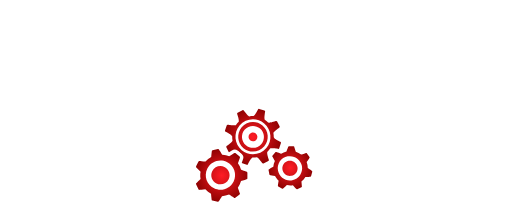
t = 0.00 s
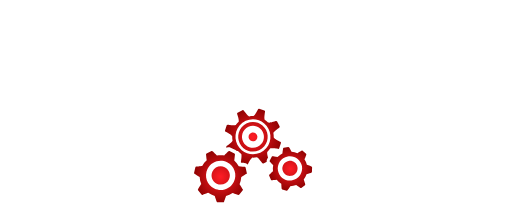
t = 0.25 s
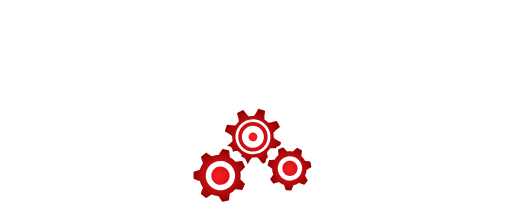
t = 0.50 s
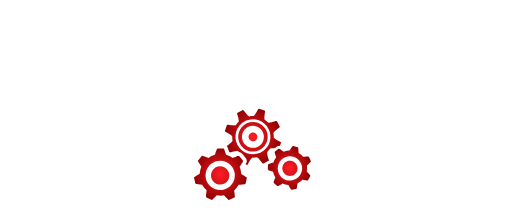
t = 0.75 s

The animated SVG that drew these frames (rendered in a browser with its animation timeline set to each time). Animation: 6 SMIL elements (animateTransform=6); one cycle of 1.00 s, repeats indefinitely.

<?xml version="1.0" encoding="utf-8"?>
<!-- Generator: Adobe Illustrator 19.0.0, SVG Export Plug-In . SVG Version: 6.00 Build 0)  -->
<svg version="1.1" id="Top" xmlns="http://www.w3.org/2000/svg" xmlns:xlink="http://www.w3.org/1999/xlink" x="0px" y="0px"
	 viewBox="0 0 2105 874" style="enable-background:new 0 0 2105 874;" xml:space="preserve">
<style type="text/css">
	.st0{fill:#FFFFFF;}
	.st1{fill:url(#SVGID_1_);}
	.st2{fill:url(#SVGID_2_);}
	.st3{fill:url(#SVGID_3_);}
</style>

<path id="Top_Part" class="st0" d="M682,448h-0.6l0.6-0.6V448z M580,740.4v14.8c2.2,0.5,3.9,2.4,3.9,4.8c0,2.7-2.2,4.9-4.9,4.9
	s-4.9-2.2-4.9-4.9c0-2.4,1.7-4.3,3.9-4.8v-15.6l8-7.7v-28.3l3.4-3.5c-1.2-1.9-1-4.5,0.6-6.1c1.9-1.9,5-1.9,6.9,0
	c1.9,1.9,1.9,5,0,6.9c-1.7,1.7-4.2,1.9-6.1,0.6l-2.9,2.9v28.4L580,740.4z M718.8,591.1L706.4,579h-25.3l-2.2-2.2v51.1l-51-51.5
	v-24.2c-2.4-0.5-4.3-2.6-4.3-5.2c0-2.9,2.4-5.3,5.3-5.3s5.3,2.4,5.3,5.3c0,2.6-1.8,4.7-4.3,5.2v23.4l47,47.5v-48.2L633.7,532h-13.9
	L601,548.9v19.2l73.8,73.8h31.3l10.4-10.6c-2.9-4-2.6-9.7,1-13.4c4-4.1,10.6-4.1,14.7-0.1c4.1,4,4.1,10.6,0.1,14.7
	c-3.5,3.5-8.8,4-12.9,1.5L707.8,646h-34.7L597,569.8v-22.7l21.2-19.2h17.1l41.7,41.2V561h38.8c0.5-2.4,2.6-4.3,5.2-4.3
	c2.9,0,5.3,2.4,5.3,5.3s-2.4,5.3-5.3,5.3c-2.6,0-4.7-1.8-5.2-4.3H679v8.2l3.8,3.8h25.2l13.4,13.2c4-2.9,9.7-2.5,13.3,1.1
	c4.1,4,4.1,10.6,0.1,14.7c-4,4.1-10.6,4.1-14.7,0.1C716.7,600.5,716.2,595.1,718.8,591.1z M568,706.2l18.3-18.3l-53-53l-5,4.8
	l31.6,31.9v73.2l-14,13.5v7.1c4.4,0.9,7.8,4.9,7.8,9.6c0,5.4-4.4,9.8-9.8,9.8s-9.8-4.4-9.8-9.8c0-4.7,3.3-8.6,7.8-9.6v-8.8l14-13.5
	v-69.9l-33.3-33.6l10.7-10.4l58.6,58.6l-20,20v57.6c4.4,0.9,7.8,4.9,7.8,9.6c0,5.4-4.4,9.8-9.8,9.8s-9.8-4.4-9.8-9.8
	c0-4.7,3.3-8.6,7.8-9.6V706.2z M804,592.9l-9.9,10.1c2.5,6.2,1.3,13.5-3.7,18.6c-6.7,6.9-17.7,7-24.6,0.3c-6.9-6.7-7-17.7-0.3-24.6
	c5-5.1,12.3-6.5,18.5-4.1l7.9-8.1v-11.5L760.1,542h-18.2c-2.7,6.1-8.8,10.4-15.9,10.4c-9.6,0-17.4-7.8-17.4-17.4s7.8-17.4,17.4-17.4
	c7.1,0,13.2,4.3,15.9,10.4H763c1.8,0,3.6,0.7,4.9,2l36,35.8c1.3,1.3,2.1,3.1,2.1,5V588C806,589.8,805.3,591.6,804,592.9z M488.4,641
	l9.9-9.9l44.7,45.1v14.7c6.4,2.6,10.9,8.8,10.9,16.1c0,9.6-7.8,17.4-17.4,17.4s-17.4-7.8-17.4-17.4c0-6.9,4-12.8,9.9-15.6V682
	L488.4,641z M532.4,597l9.9-9.9l35.9,35.9h44.3l32.7,33h25.6h2.3h12.4c1.8-4.6,6.3-7.9,11.6-7.9c6.9,0,12.4,5.6,12.4,12.4
	s-5.6,12.4-12.4,12.4c-4.9,0-9.1-2.8-11.1-6.9h-11.1l-23.8,24h-61.5l-66.8-66.9c-4.4,1.5-9.4,0.6-12.9-2.9c-2-2-3.2-4.5-3.5-7.1
	l13.9-13.9c2.6,0.3,5.1,1.5,7.1,3.5c3.7,3.7,4.6,9.1,2.6,13.6l63.7,63.8h53.2l13.9-14h-19.9l-32.7-33h-44.2l-36-36H532.4z
	 M709.8,419.6l2.8-2.8l10.4,10.4V452h-27v15.1l9.1,8.9H767c1.9,0,3.7,0.8,5,2.1l14.8,14.9l26.8,27c2.9-5.6,8.7-9.4,15.4-9.4
	c9.6,0,17.4,7.8,17.4,17.4s-7.8,17.4-17.4,17.4c-7.1,0-13.2-4.3-15.9-10.4h-1.5c-1.9,0-3.7-0.7-5-2.1l-29.9-30.1L764.1,490h-61.8
	c-1.8,0-3.6-0.7-4.9-2l-13.3-13c-1.3-1.3-2.1-3.1-2.1-5v-18h-4.6l4-4h0.6v-0.6l13-13c0.6,1.1,1,2.3,1,3.5V448h23v-19.2L709.8,419.6z
	 M339,449.6c-9.6,0-17.4,7.8-17.4,17.4c0,4.4,1.6,8.4,4.3,11.5l24.5-24.5C347.4,451.3,343.4,449.6,339,449.6z M549.8,579.5l1.4-1.4
	l2.8,2.9h22.4l32.5,32h-22.7c-0.5,2.4-2.6,4.3-5.2,4.3c-2.9,0-5.3-2.4-5.3-5.3s2.4-5.3,5.3-5.3c2.6,0,4.7,1.8,5.2,4.3H604l-28.4-28
	h-22.4L549.8,579.5z M508,296.5L495.5,309h-32.5l-24.7,24.9c-1.3,1.3-3.1,2.1-5,2.1h-36.4c-2.7,6.1-8.8,10.4-15.9,10.4
	c-9.6,0-17.4-7.8-17.4-17.4s7.8-17.4,17.4-17.4c7.1,0,13.2,4.3,15.9,10.4h33.5l24.7-24.9c1.3-1.3,3.1-2.1,5-2.1h34v-3.9l-24-24.2
	c-1.3-1.3-2-3.1-2-4.9v-41.3c0-1.9,0.8-3.8,2.2-5.1l17-15.8c1.3-1.2,3-1.9,4.8-1.9h17.3l57.7-57.9c1.3-1.3,3.1-2.1,5-2.1h49
	c1.9,0,3.6,0.7,4.9,2l15.9,16h6.6l-13,13c-0.5-0.3-1-0.7-1.4-1.1l-15.9-16h-43.2l-57.7,57.9c-1.3,1.3-3.1,2.1-5,2.1h19.9l16.7-16.8
	c-2.7-3.8-2.4-9.1,1-12.6c3.8-3.8,10-3.8,13.8,0s3.8,10,0,13.8c-3.2,3.2-8.2,3.7-11.9,1.5l-18,18.1h-20l-25.5,24.5l29.7,29.7
	l5.2-5.1l4.8,4.9l6.3-6.1h6.2l-4,4h-0.6l-5.1,4.9l0.4,0.4L519,285.5l-8.1-8.2l4.2-4.1l-32.5-32.6l29.6-28.5h-17.5L482,223.8v35.3
	l24,24.2c1.3,1.3,2,3.1,2,4.9V296.5z M555,243.6l2.9,2.9l-1.4,1.4l-3.5-3.5v-21.7l6.8-6.8c-1.4-2-1.2-4.9,0.6-6.7
	c2.1-2.1,5.4-2.1,7.4,0s2.1,5.4,0,7.4c-1.8,1.8-4.6,2-6.7,0.6l-6.2,6.2V243.6z M315,489.4l-18.5,18.5c-0.2-2.5,0.2-5,1.1-7.4
	L273.1,476c-1.1-1.1-1.8-2.5-2-4h-18.6c-1.1,4.2-4.9,7.3-9.4,7.3c-5.4,0-9.8-4.4-9.8-9.8s4.4-9.8,9.8-9.8c4.9,0,8.9,3.6,9.6,8.3H271
	v-44.8c0-0.8,0.1-1.6,0.4-2.3L242,450.3L216.2,425h-15.8l-7.3,7.3c1.4,2,1.2,4.9-0.6,6.7c-2.1,2.1-5.4,2.1-7.4,0s-2.1-5.4,0-7.4
	c1.8-1.8,4.6-2,6.7-0.6l5.9-5.9h-68.4l-15.1-15.4c-3.8,2.3-8.8,1.8-12.1-1.5c-3.8-3.8-3.8-10,0.1-13.8c3.8-3.8,10-3.8,13.8,0.1
	c3.4,3.4,3.7,8.7,1.1,12.5l13.8,14.2h70.8l14-14h36.5l37.9-38.4v-31.4c-2.4-0.5-4.3-2.6-4.3-5.2c0-2.4,1.6-4.3,3.7-5h-10.6
	L245,360.3V385c0,3.9-3.1,7-7,7H137c-1.9,0-3.6-0.7-5-2.1l-21.5-21.5l9.9-9.9l19.4,19.5H185v-19h-35.8l-14.6-14.6l2.8-2.8l13.4,13.4
	H185h3h32.9l0-19.4l38.5-37.6h91.3l32.2-32.9v-47.4c0-1.9,0.7-3.6,2.1-5l93.9-93.7V98c0-1.9,0.8-3.7,2.1-5L502,72.5
	c-2.3-6.2-1-13.6,4.1-18.5c6.9-6.7,17.9-6.6,24.6,0.3c6.7,6.9,6.6,17.9-0.3,24.6c-5.1,5-12.4,6.2-18.6,3.7L493,100.9V122
	c0,1.9-0.7,3.6-2.1,5L397,220.7V268c0,1.8-0.7,3.6-2,4.9L370.4,298H423v-54.9l62.5-59.1h14.6l65.6-66h32.6c0.7-4.7,4.8-8.3,9.6-8.3
	c5.4,0,9.8,4.4,9.8,9.8s-4.4,9.8-9.8,9.8c-4.5,0-8.3-3.1-9.4-7.3h-31.1l-65.6,66h-14.7L427,244.9V302h-60.5L344,324.9
	c-1.3,1.3-3.1,2.1-5,2.1h-46.4c2.1,0.7,3.7,2.6,3.7,5c0,2.6-1.8,4.7-4.3,5.2v32.2L252.9,409h-36.5l-12,12h13.4l24.2,23.7l72.9-72.9
	c-2.6-3.8-2.2-9,1.2-12.4c3.8-3.8,10-3.8,13.8,0c3.8,3.8,3.8,10,0,13.8c-3.3,3.3-8.3,3.7-12.1,1.4l-24.6,24.6
	c1.1-0.7,2.4-1.1,3.8-1.1h61.3l15.7-15.9c1.3-1.3,3.1-2.1,5-2.1h45.4l-14,14h-28.5l-15.7,15.9c-1.3,1.3-3.1,2.1-5,2.1h-61.4
	L285,426.2V468h16.2l40.5-40h34.8l-4,4h-29.1l-40.5,40h-13.9l18.6,18.6C309.9,489.6,312.5,489.3,315,489.4z M336.1,313l10.8-11
	h-85.8L225,337.3l0,21.7H189v19h42v-20.7c0-1.9,0.8-3.7,2.1-5l38-37.3c1.3-1.3,3.1-2,4.9-2H336.1z M608.8,192.8
	c-1.2,1.2-1.7,2.8-1.5,4.4l5.9-5.9C611.6,191.1,610,191.6,608.8,192.8z M851,374.7v56.7c2.3,0.8,4,3,4,5.7c0,3.3-2.7,6-6,6
	s-6-2.7-6-6c0-2.6,1.7-4.8,4-5.7v-56.7c-2.3-0.8-4-3-4-5.7c0-3.3,2.7-6,6-6s6,2.7,6,6C855,371.6,853.3,373.8,851,374.7z
	 M572.3,229.3c-1.2,1.2-1.7,2.8-1.5,4.4l5.9-5.9C575.1,227.6,573.5,228.1,572.3,229.3z M580,179h45.5l-2,2H582v9.8
	c2.4,0.5,4.3,2.6,4.3,5.2c0,2.9-2.4,5.3-5.3,5.3s-5.3-2.4-5.3-5.3c0-2.6,1.8-4.7,4.3-5.2V179z M811.8,317.6l7.1-7.1l2.7,2.6
	c1,0.9,1.5,2.2,1.5,3.6V373l10.6,10.8c0.9,0.9,1.4,2.2,1.4,3.5v32.4c4.4,1.9,7.4,6.3,7.4,11.3c0,6.9-5.6,12.4-12.4,12.4
	s-12.4-5.6-12.4-12.4c0-5.1,3-9.4,7.4-11.3v-30.4l-10.6-10.8c-0.9-0.9-1.4-2.2-1.4-3.5v-56.1L811.8,317.6z M227,252l14-14h61.3
	l33.7-34.8v-54l-3.1-3.1l9.9-9.9l5.1,5.2c0.4,0.4,0.7,0.8,0.9,1.2c0.7-3.1,2.2-6.1,4.6-8.5c5-5,12.3-6.3,18.6-3.9l14.9-14.9V98.6
	c0-1.9,0.7-3.7,2.1-5l21.2-21c-0.4-1-0.7-2-0.9-3L430,49h32.8c0.5-2.4,2.6-4.3,5.2-4.3c2.9,0,5.3,2.4,5.3,5.3s-2.4,5.3-5.3,5.3
	c-2.6,0-4.7-1.8-5.2-4.3h-28.4c1.6,0.8,3.1,1.9,4.4,3.2c6.8,6.8,6.7,17.8-0.1,24.6c-5,5-12.4,6.3-18.6,3.8L401,101.5V118
	c0,1.9-0.7,3.6-2,4.9l-16.9,17c2.4,6.2,1.1,13.5-3.9,18.6c-6.8,6.8-17.8,6.8-24.6,0.1c-1.6-1.6-2.8-3.4-3.6-5.3V206
	c0,1.8-0.7,3.6-2,4.9l-37.8,39c-1.3,1.4-3.1,2.1-5,2.1H227z M148.8,330.2L160,319v0.4c4.7,0.7,8.3,4.8,8.3,9.6
	c0,5.4-4.4,9.8-9.8,9.8C153.5,338.8,149.4,335,148.8,330.2z M186,335.4v-30.3c-2.4-0.5-4.3-2.6-4.3-5.2c0-2.9,2.4-5.3,5.3-5.3
	s5.3,2.4,5.3,5.3c0,2.6-1.8,4.7-4.3,5.2v25.4l40.6-40.6c-1.4-2-1.2-4.9,0.6-6.7c2.1-2.1,5.4-2.1,7.4,0c2.1,2.1,2.1,5.4,0,7.4
	c-1.8,1.8-4.6,2-6.7,0.6L186,335.4z M442,135.4l-18.6,18.6c1.4,2,1.2,4.9-0.6,6.7c-2.1,2.1-5.4,2.1-7.4,0s-2.1-5.4,0-7.4
	c1.8-1.8,4.6-2,6.7-0.6l18.1-18.1v-21.6l17.8-17.8c-1.4-2-1.2-4.9,0.6-6.7c2.1-2.1,5.4-2.1,7.4,0s2.1,5.4,0,7.4
	c-1.8,1.8-4.6,2-6.7,0.6L442,113.8V135.4z M258,221l4-4h15.1l25.9-30.5V176l4-4v15.9L278.9,221H258z M533.1,83H582V73h27v35h-39.8
	c-0.5,2.4-2.6,4.3-5.2,4.3c-2.9,0-5.3-2.4-5.3-5.3s2.4-5.3,5.3-5.3c2.6,0,4.7,1.8,5.2,4.3H607V75h-23v10h-50.1l-19.5,19.2
	c1.4,2.1,1.1,4.9-0.7,6.7c-2.1,2-5.4,2-7.4-0.1c-2-2.1-2-5.4,0.1-7.4c1.8-1.8,4.6-2,6.7-0.6L533.1,83z M90,389l2-2v8.8
	c2.4,0.5,4.3,2.6,4.3,5.2c0,2.9-2.4,5.3-5.3,5.3s-5.3-2.4-5.3-5.3c0-2.6,1.8-4.7,4.3-5.2V389z M434.4,370l-4,4h-81.3L321,345.9
	c-3.8,2.3-8.7,1.8-12-1.5c-3.8-3.8-3.8-10,0-13.8c3.8-3.8,10-3.8,13.8,0c3.4,3.4,3.8,8.7,1.1,12.6l26.9,26.9H434.4z M675.3,129.1
	l-24.9,24.9l1.6-1.8v-1.4c-6.1-2.7-10.4-8.8-10.4-15.9c0-9.6,7.8-17.4,17.4-17.4C666.5,117.6,672.9,122.4,675.3,129.1z M733,396.4
	l14-14v40.7l7.1,6.9H780c1.9,0,3.6,0.7,4.9,2l17.9,18h7.1c1.9,0,3.6,0.7,4.9,2l17.7,17.6c6.2-2.4,13.5-1.1,18.6,3.9
	c6.8,6.8,6.8,17.8,0.1,24.6c-6.8,6.8-17.8,6.8-24.6,0.1c-5-5-6.3-12.3-3.9-18.6L807.1,464H800c-1.9,0-3.6-0.7-4.9-2l-17.9-18h-25.9
	c-1.8,0-3.6-0.7-4.9-2l-11.3-11c-1.3-1.3-2.1-3.1-2.1-5V396.4z M782.3,347.1l9.9-9.9l8.7,8.6c1.3,1.3,2.1,3.1,2.1,5v43.2
	c5.4-0.9,11.1,0.7,15.3,4.8c6.8,6.8,6.8,17.8,0,24.6c-6.8,6.8-17.8,6.8-24.6,0c-5.1-5.1-6.4-12.6-3.8-18.8c-0.6-1-0.9-2.2-0.9-3.4
	v-47.3L782.3,347.1z M585,544.9c6.9,0,12.4-5.6,12.4-12.4c0-0.2,0-0.3,0-0.5l-12.9,12.9C584.7,544.9,584.8,544.9,585,544.9z
	 M627.1,502.3l13.3-13.3H656c1.9,0,3.6,0.7,4.9,2l20,20c6.2-2.4,13.5-1.1,18.6,3.9c6.8,6.8,6.8,17.8,0,24.6
	c-6.8,6.8-17.8,6.8-24.6,0c-5-5-6.3-12.3-3.9-18.6l-18-18h-22.9C629.2,503,628.1,502.7,627.1,502.3z M651.7,477.6l2.8-2.8l5.2,5.2
	h16.1l22.5,23h32c0.7-4.7,4.8-8.3,9.6-8.3c5.4,0,9.8,4.4,9.8,9.8s-4.4,9.8-9.8,9.8c-4.5,0-8.3-3.1-9.4-7.3h-33.9l-22.5-23H658
	L651.7,477.6z M274.9,529.5l-1.4,1.4L262.6,520l20-20h-42l17.1-17.1c-1.4-2-1.2-4.9,0.6-6.7c2.1-2.1,5.4-2.1,7.4,0s2.1,5.4,0,7.4
	c-1.8,1.8-4.6,2-6.7,0.6L245.4,498h42l-22,22L274.9,529.5z M571.2,560.2c1-1,1.5-2.3,1.5-3.6l-5.1,5.1
	C568.9,561.7,570.2,561.2,571.2,560.2z M388,184.4l-31,31v-26.3c-2.4-0.5-4.3-2.6-4.3-5.2c0-2.9,2.4-5.3,5.3-5.3
	c2.9,0,5.3,2.4,5.3,5.3c0,2.6-1.8,4.7-4.3,5.2v21.4l27-27v-15.5l34-33.5v-24.3L444.5,86c-1.4-2.1-1.2-4.9,0.7-6.7c2.1-2,5.4-2,7.4,0
	c2,2.1,2,5.4,0,7.4c-1.8,1.8-4.6,2-6.7,0.6L422,111.1v24.3l-34,33.5V184.4z M242.9,265H214l4-4h26.5l12.3,12h66.3l28.2-29.1
	c-2.6-3.8-2.2-9,1.1-12.3c3.8-3.8,10-3.9,13.8-0.1c3.8,3.8,3.9,10,0.1,13.8c-3.3,3.3-8.4,3.8-12.2,1.4L324.8,277h-69.7L242.9,265z
	 M1269,390.4l22-22v6.6c0,1.3-0.5,2.6-1.4,3.5l-10.6,10.8v30.4c4.4,1.9,7.4,6.3,7.4,11.3c0,6.9-5.6,12.4-12.4,12.4
	s-12.4-5.6-12.4-12.4c0-5.1,3-9.4,7.4-11.3V390.4z M1253,406.4l4-4v28.9c2.3,0.8,4,3,4,5.7c0,3.3-2.7,6-6,6s-6-2.7-6-6
	c0-2.6,1.7-4.8,4-5.7V406.4z M1441.4,218l10-10h2.2c1.9-4.4,6.3-7.4,11.3-7.4c6.9,0,12.4,5.6,12.4,12.4s-5.6,12.4-12.4,12.4
	c-5.1,0-9.4-3-11.3-7.4H1441.4z M1301,358.4l28-28v6.6c0,1.9-0.8,3.7-2.1,5l-11.9,11.7V401c0,1.2-0.3,2.4-0.9,3.4
	c2.6,6.3,1.3,13.7-3.8,18.8c-6.8,6.8-17.8,6.8-24.6,0c-6.8-6.8-6.8-17.8,0-24.6c4.2-4.2,9.9-5.8,15.3-4.8V358.4z M1478.4,181l2-2
	h43.6v11.8c2.4,0.5,4.3,2.6,4.3,5.2c0,2.9-2.4,5.3-5.3,5.3s-5.3-2.4-5.3-5.3c0-2.6,1.8-4.7,4.3-5.2V181H1478.4z M1751.5,231.5
	c-3.8-3.8-10-3.9-13.8-0.1c-3.8,3.8-3.9,10-0.1,13.8c0.3,0.3,0.6,0.5,0.9,0.8l13.7-13.7C1751.9,232.1,1751.7,231.8,1751.5,231.5z
	 M1888.7,95.8l-13.2,13.2H1861c-1.9,0-3.7-0.7-5-2.1l-2.1-2.1c-6.2,2.4-13.6,1.1-18.5-4c-6.8-6.8-6.7-17.8,0.1-24.6
	c6.8-6.8,17.8-6.7,24.6,0.1c5,5,6.3,12.4,3.8,18.6l0,0h21.6C1886.6,95,1887.7,95.3,1888.7,95.8z M1774.5,209.9l-9.9,9.9l-8.7-9
	c-1.3-1.3-2-3.1-2-4.9v-52.7c-0.8,1.9-2,3.7-3.6,5.3c-6.8,6.8-17.8,6.7-24.6-0.1c-5-5-6.3-12.4-3.9-18.6l-16.9-17
	c-1.3-1.3-2-3.1-2-4.9v-16.5l-19.1-18.9c-6.2,2.4-13.5,1.2-18.6-3.8c-6.8-6.8-6.9-17.8-0.1-24.6c1.3-1.3,2.8-2.4,4.4-3.2h-28.4
	c-0.5,2.4-2.6,4.3-5.2,4.3c-2.9,0-5.3-2.4-5.3-5.3s2.4-5.3,5.3-5.3c2.6,0,4.7,1.8,5.2,4.3h74.7l21.7,21.5l23.3-23.3
	c-1.4-2-1.2-4.9,0.6-6.7c2.1-2.1,5.4-2.1,7.4,0s2.1,5.4,0,7.4c-1.8,1.8-4.6,2-6.7,0.6l-24.7,24.7L1715.1,51h-29.6
	c1.5,0.8,3,1.8,4.3,3.1c5,5,6.4,12.3,4,18.6l21.2,21c1.3,1.3,2.1,3.1,2.1,5v16.5l14.9,14.9c6.2-2.4,13.6-1.1,18.6,3.9
	c2.4,2.4,4,5.4,4.6,8.5c0.3-0.4,0.6-0.8,0.9-1.2l24-24.2V92.9c-6.1-2.7-10.4-8.8-10.4-15.9c0-9.6,7.8-17.4,17.4-17.4
	s17.4,7.8,17.4,17.4c0,7.1-4.3,13.2-10.4,15.9V120c0,1.8-0.7,3.6-2,4.9l-24,24.2v54L1774.5,209.9z M1822.9,153.8
	c-3.5,3.5-5.1,8.2-5,12.7l17.9-17.9C1831.1,148.5,1826.4,150.2,1822.9,153.8z M1800,184.5l-3.8,3.8l-0.2-0.3v-37.8l19.9-20
	c-2.4-3.8-2-8.8,1.2-12.1c3.8-3.9,10-3.9,13.8-0.1s3.9,10,0.1,13.8c-3.3,3.4-8.6,3.8-12.4,1.3l-18.7,18.8V184.5z M1576.9,407.5
	l-1.4,1.4l-40.9-40.9h-50l-30.6-30.6c-2,1.4-4.9,1.2-6.7-0.6c-2.1-2.1-2.1-5.4,0-7.4s5.4-2.1,7.4,0c1.8,1.8,2,4.6,0.6,6.7l30.1,30.1
	h50L1576.9,407.5z M1601.6,187.4l-64.6-65l2.8-2.8l64,64.4h14.6l0.6,0.6l60.9,58.6V298h6.5l-4,4h-6.5v-57.1l-59.1-56.9h-14.7
	L1601.6,187.4z M1382.6,276.8l24.1-24.1c4.6,3.1,7.6,8.4,7.6,14.4c0,7.1-4.3,13.2-10.4,15.9V295c0,1.9-0.8,3.7-2.1,5l-18.3,18
	c-1.3,1.3-3.1,2-4.9,2H1366c-1.9,0-3.7-0.7-5-2.1l-9.7-9.8l9.9-9.9l7.7,7.8h7l14.1-13.9v-9.2C1387,281.6,1384.5,279.4,1382.6,276.8z
	 M1577.6,81.8l23.5-23.5c2.3,4.4,2.6,9.6,0.9,14.2l20.9,20.5c1.3,1.3,2.1,3.1,2.1,5v21.1l93.9,93.7c1.3,1.3,2.1,3.1,2.1,5v45.7
	l-10.7,10.7l-1.3-1.3c-1.3-1.3-2-3.1-2-4.9v-47.3l-93.9-93.7c-1.3-1.3-2.1-3.1-2.1-5v-21.1l-18.8-18.4
	C1587.5,84.4,1582.2,84.2,1577.6,81.8z M1604.4,380l-11.4,11.4l-33-33.4h-55.8c-1.9,0-3.7-0.8-5-2.1l-30.3-31c-1.3-1.3-2-3.1-2-4.9
	v-24h-21.2l-7.5,7.3c2.3,3.8,1.8,8.7-1.5,12c-3.8,3.8-10,3.8-13.8-0.1c-3.8-3.8-3.8-10,0.1-13.8c3.4-3.4,8.7-3.7,12.5-1l8.5-8.4
	h22.8v-3.9l-15.5-15.2c-6.2,2.5-13.5,1.3-18.6-3.7c-6.9-6.7-7-17.7-0.3-24.6c6.7-6.9,17.7-7,24.6-0.3c5.1,5,6.4,12.3,4.1,18.5
	l17.6,17.3c1.3,1.3,2.1,3.1,2.1,5v6.9h37.2l28-28h23.6l6.3,6.1l4.8-4.9l4.7,4.6l29.7-29.3l-25-24.5h-20l-18-18.1
	c-3.8,2.3-8.7,1.8-11.9-1.5c-3.8-3.8-3.8-10,0-13.8c3.8-3.8,10-3.8,13.8,0c3.4,3.4,3.7,8.7,1,12.6l16.7,16.8h19.9
	c-1.9,0-3.6-0.7-5-2.1l-57.7-57.9h-21.7l14-14h10.6c1.9,0,3.6,0.7,5,2.1l57.7,57.9h17.3c1.8,0,3.5,0.7,4.8,1.9l17,15.8
	c1.4,1.3,2.2,3.2,2.2,5.1V262c0,1.8-0.7,3.6-2,4.9l-24,24.2v3.9h34c1.9,0,3.7,0.7,5,2.1l19.1,19.3l-9.9,9.9l-17.1-17.3H1603
	c-3.9,0-7-3.1-7-7v-13.8c0-1.8,0.7-3.6,2-4.9l24-24.2v-35.3l-12.7-11.8h-17.4l29.1,28.5l-32.5,32.1l4.7,4.6l-10.1,10.3v16.3
	l-34.1,35.2h-16.4c-0.5,2-1.6,3.7-3.2,5h33.7c1.9,0,3.7,0.8,5,2.1l33.4,33.9H1604.4z M1513.2,336.5c0-5.4,4.4-9.8,9.8-9.8
	c4.9,0,8.9,3.6,9.6,8.3h14.5l31.8-32.8v-14.8l-10.2-10l4.4-4.5l-5.1-4.9h-20.3l-28,28H1481v21.2l26.2,26.8h9.5
	C1514.6,342.2,1513.2,339.5,1513.2,336.5z M1423.4,561l-2,2h-33.3c-0.5,2.4-2.6,4.3-5.2,4.3c-2.9,0-5.3-2.4-5.3-5.3s2.4-5.3,5.3-5.3
	c2.6,0,4.7,1.8,5.2,4.3H1423.4z M2047,274.4c9.6,0,17.4-7.8,17.4-17.4c0-3.4-1-6.6-2.7-9.3l-23.9,23.9
	C2040.4,273.4,2043.6,274.4,2047,274.4z M1894,415.4l1.4-1.4l7,7h70.8l13.8-14.2c-2.7-3.8-2.3-9.1,1.1-12.5c3.8-3.8,10-3.9,13.8-0.1
	c3.8,3.8,3.9,10,0.1,13.8c-3.3,3.3-8.3,3.8-12.1,1.5l-15.1,15.4h-68.4l5.9,5.9c2-1.4,4.9-1.2,6.7,0.6c2.1,2.1,2.1,5.4,0,7.4
	c-2.1,2.1-5.4,2.1-7.4,0c-1.8-1.8-2-4.6-0.6-6.7l-7.3-7.3h-15.8l-25.8,25.3l-1.5-1.5l27.9-27.9h11.2L1894,415.4z M1521.4,463l-14,14
	h-4.6l-24.2,24c-1.3,1.3-3.1,2-4.9,2h-22.9l-18,18c2.4,6.2,1.1,13.5-3.9,18.6c-6.8,6.8-17.8,6.8-24.6,0c-6.8-6.8-6.8-17.8,0-24.6
	c5-5,12.3-6.3,18.6-3.9l20-20c1.3-1.3,3.1-2,5-2h22.9l24.2-24c1.3-1.3,3.1-2,4.9-2H1521.4z M1536.1,448.3l-2.8,2.8l-15.1-15.1h-36.5
	l-7.7,7.8V458h-7v3.8l-21,22.2h-16.1l-22.5,23h-33.9c-1.1,4.2-4.9,7.3-9.4,7.3c-5.4,0-9.8-4.4-9.8-9.8s4.4-9.8,9.8-9.8
	c4.9,0,8.9,3.6,9.6,8.3h32l22.5-23h16.1l18.7-19.8V458h-6v-6h-35v18c0,1.9-0.8,3.7-2.1,5l-13.3,13c-1.3,1.3-3.1,2-4.9,2h-61.8
	l-12.7,12.9l-29.9,30.1c-1.3,1.3-3.1,2.1-5,2.1h-1.5c-2.7,6.1-8.8,10.4-15.9,10.4c-9.6,0-17.4-7.8-17.4-17.4s7.8-17.4,17.4-17.4
	c6.7,0,12.5,3.8,15.4,9.4l26.9-27l14.7-14.9c1.3-1.3,3.1-2.1,5-2.1h61.9l9.1-8.9V452h-28v-24.8l17-17v-47.5l24.6-24.6
	c-2.4-3.8-1.9-8.8,1.3-12.1c3.8-3.8,10-3.9,13.8-0.1s3.9,10,0.1,13.8c-3.4,3.4-8.6,3.8-12.4,1.2l-23.3,23.3v47.5l-17,17V448h24
	v-10.1c0-1.9,0.7-3.7,2.1-5l13-12.9c1.3-1.3,3.1-2,4.9-2h25.9l14.2-14c1.3-1.3,3.1-2,4.9-2h62.5c1.8,0,3.6,0.7,4.9,2l0.3,0.3
	c6.2-2.4,13.5-1.2,18.6,3.8c3.3,3.3,5,7.6,5.1,11.9l-17.8,17.8c-4.3-0.1-8.5-1.8-11.8-5c-4.6-4.5-6.1-11-4.6-16.8h-54.4l-14.2,14
	c-1.3,1.3-3.1,2-4.9,2h-25.9l-8.9,8.8v7.2h35v-8h15.1l7.9-8h39.8L1536.1,448.3z M1908.2,76.3l-2.8,2.8L1888.3,62h-52.4L1811,86.9
	V69.6c-4.4-0.9-7.8-4.9-7.8-9.6c0-5.4,4.4-9.8,9.8-9.8s9.8,4.4,9.8,9.8c0,4.7-3.3,8.6-7.8,9.6v7.6l19.2-19.2h55.7L1908.2,76.3z
	 M1484.7,232c0-2.9,2.4-5.3,5.3-5.3s5.3,2.4,5.3,5.3c0,2.6-1.8,4.7-4.3,5.2V274h27.6l30.4-30.4v-20l-6.2-6.2c-2,1.4-4.9,1.2-6.7-0.6
	c-2.1-2.1-2.1-5.4,0-7.4s5.4-2.1,7.4,0c1.8,1.8,2,4.6,0.6,6.7l6.8,6.8v21.7l-31.6,31.6H1489v-38.8
	C1486.6,236.7,1484.7,234.6,1484.7,232z M1622.6,329.3c-3.8-3.8-10-3.8-13.8,0c-3.8,3.8-3.8,10,0,13.8c3.3,3.3,8.5,3.8,12.3,1.3
	l9.5,9.5l2.8-2.8l-9.5-9.5C1626.4,337.7,1625.9,332.6,1622.6,329.3z M1646.2,95.2l17.8,17.8v21.6l18.1,18.1c2-1.4,4.9-1.2,6.7,0.6
	c2.1,2.1,2.1,5.4,0,7.4s-5.4,2.1-7.4,0c-1.8-1.8-2-4.6-0.6-6.7l-18.6-18.6v-21.6l-17.2-17.2c-2,1.4-4.9,1.2-6.7-0.6
	c-2.1-2.1-2.1-5.4,0-7.4s5.4-2.1,7.4,0C1647.4,90.3,1647.6,93.1,1646.2,95.2z M1495.2,192.8c-2.1-2.1-5.4-2.1-7.4,0s-2.1,5.4,0,7.4
	c1.8,1.8,4.6,2,6.7,0.6l29.2,29.2c-1.4,2-1.2,4.9,0.6,6.7c2.1,2.1,5.4,2.1,7.4,0s2.1-5.4,0-7.4c-1.8-1.8-4.6-2-6.7-0.6l-29.2-29.2
	C1497.2,197.4,1497,194.6,1495.2,192.8z M1431,363v34.8c2.4,0.5,4.3,2.6,4.3,5.2c0,2.9-2.4,5.3-5.3,5.3s-5.3-2.4-5.3-5.3
	c0-2.6,1.8-4.7,4.3-5.2V361h21.2l25.3,25h29.4c0.5-2.4,2.6-4.3,5.2-4.3c2.9,0,5.3,2.4,5.3,5.3s-2.4,5.3-5.3,5.3
	c-2.6,0-4.7-1.8-5.2-4.3h-30.2l-25.3-25H1431z M1659.5,86l24.5,24.3v24.3l34,33.5v15.5l27,27v-21.4c-2.4-0.5-4.3-2.6-4.3-5.2
	c0-2.9,2.4-5.3,5.3-5.3s5.3,2.4,5.3,5.3c0,2.6-1.8,4.7-4.3,5.2v26.3l-31-31v-15.5l-34-33.5v-24.3l-23.9-23.7c-2,1.4-4.8,1.2-6.7-0.6
	c-2.1-2-2.1-5.4,0-7.4c2-2.1,5.4-2.1,7.4,0C1660.6,81.1,1660.8,83.9,1659.5,86z M1590.3,110.9c2.1,2,5.4,2,7.4-0.1s2-5.4-0.1-7.4
	c-1.8-1.8-4.6-2-6.7-0.6l-17.3-17.1l-1.4,1.4l17.3,17.1C1588.2,106.3,1588.5,109.1,1590.3,110.9z M1312,573.7v11.5l7.9,8.1
	c6.2-2.3,13.6-1,18.5,4.1c6.7,6.9,6.6,17.9-0.3,24.6s-17.9,6.6-24.6-0.3c-5-5.1-6.2-12.4-3.7-18.6l-9.9-10.1c-1.3-1.3-2-3.1-2-4.9
	v-17.3c0-1.9,0.7-3.7,2.1-5l36-35.8c1.3-1.3,3.1-2,4.9-2h21.1c2.7-6.1,8.8-10.4,15.9-10.4c9.6,0,17.4,7.8,17.4,17.4
	s-7.8,17.4-17.4,17.4c-7.1,0-13.2-4.3-15.9-10.4h-18.2L1312,573.7z M1863.4,500h-42l20,20l-24.2,24.2c1.4,2,1.2,4.9-0.6,6.7
	c-2.1,2.1-5.4,2.1-7.4,0s-2.1-5.4,0-7.4c1.8-1.8,4.6-2,6.7-0.6l22.7-22.7l-22-22h42l-13.6-13.6c-2,1.4-4.9,1.2-6.7-0.6
	c-2.1-2.1-2.1-5.4,0-7.4s5.4-2.1,7.4,0c1.8,1.8,2,4.6,0.6,6.7L1863.4,500z M2014,362.9v32.9c2.4,0.5,4.3,2.6,4.3,5.2
	c0,2.9-2.4,5.3-5.3,5.3s-5.3-2.4-5.3-5.3c0-2.6,1.8-4.7,4.3-5.2v-33.7l30.6-31.1h20.3c0.5-2.4,2.6-4.3,5.2-4.3
	c2.9,0,5.3,2.4,5.3,5.3s-2.4,5.3-5.3,5.3c-2.6,0-4.7-1.8-5.2-4.3h-19.4L2014,362.9z M1837.4,472l4-4h10c0.7-4.7,4.8-8.3,9.6-8.3
	c5.4,0,9.8,4.4,9.8,9.8s-4.4,9.8-9.8,9.8c-4.5,0-8.3-3.1-9.4-7.3H1837.4z M1950.4,359l47-47c0.2,0.2,0.4,0.3,0.6,0.5
	c3.8,3.8,3.8,10,0,13.8c-3.2,3.2-8.2,3.7-12,1.5l-31.2,31.2H1950.4z M1757.4,552l2-2h19.7l14.8-14.6c-1.4-2.1-1.1-4.9,0.7-6.7
	c2.1-2,5.4-2,7.4,0c2,2.1,2,5.4,0,7.4c-1.8,1.8-4.6,2-6.7,0.6l-15.3,15.2H1757.4z M1359,354.6l3.2-3.2c-2.5-6.2-1.3-13.5,3.7-18.6
	c6.7-6.9,17.7-7,24.6-0.3c6.9,6.7,7,17.7,0.3,24.6c-5,5.1-12.3,6.5-18.5,4.1l-1.2,1.2V426c0,1.9-0.8,3.7-2.1,5l-11.3,11
	c-1.3,1.3-3.1,2-4.9,2h-25.9l-17.9,18c-1.3,1.3-3.1,2-5,2h-7.1l-15.6,15.6c2.4,6.2,1.1,13.6-3.9,18.6c-6.8,6.8-17.8,6.7-24.6-0.1
	c-6.8-6.8-6.7-17.8,0.1-24.6c5-5,12.4-6.3,18.6-3.9l17.7-17.6c1.3-1.3,3.1-2,4.9-2h7.1l17.9-18c1.3-1.3,3.1-2,5-2h25.9l7.1-6.9
	v-63.6C1357,357.7,1357.7,355.9,1359,354.6z M1917.4,392l14-14h32.7l57.6-57.7c-2.4-6.2-1.1-13.5,3.9-18.6c6.8-6.8,17.8-6.8,24.6,0
	c6.8,6.8,6.8,17.8,0,24.6c-5,5-12.3,6.3-18.6,3.9l-59.6,59.8c-1.3,1.3-3.1,2.1-5,2.1H1917.4z M1802.4,519.1c4.5-4.5,6-10.9,4.5-16.6
	l-21.1,21.1C1791.5,525,1797.9,523.5,1802.4,519.1z M1554.4,754.9l2.8-2.8l4.7,4.6v8.8c4.4,0.9,7.8,4.9,7.8,9.6
	c0,5.4-4.4,9.8-9.8,9.8s-9.8-4.4-9.8-9.8c0-4.7,3.3-8.6,7.8-9.6v-7.1L1554.4,754.9z M1386.8,597.6l-9.3,9.3c-3,0.3-6.1-0.7-8.4-3
	c-4-4.1-4-10.6,0.1-14.7c3.6-3.6,9.3-4,13.3-1.1l13.4-13.2h13.5l-4,4h-7.9l-12.3,12.1C1386.5,593.1,1387,595.4,1386.8,597.6z
	 M1534,784.8c5.4,0,9.8-4.4,9.8-9.8c0-2.6-1-5-2.7-6.7l-13.8,13.8C1529,783.7,1531.4,784.8,1534,784.8z M501,309h-5.5l12.5-12.5v5.5
	C508,305.9,504.9,309,501,309z M1379.6,267c0,3.6,1.1,7,3,9.8l24.1-24.1c-2.8-1.9-6.1-3-9.8-3C1387.4,249.6,1379.6,257.4,1379.6,267
	z M1386.8,597.6l-9.3,9.3c2.3-0.2,4.5-1.2,6.3-3C1385.6,602.2,1386.6,600,1386.8,597.6z M1559.4,432.7c3.5-3.5,5.1-8.1,5-12.6
	l-17.8,17.8C1551.3,437.9,1555.9,436.2,1559.4,432.7z"/>
<g id="Cogs_1_">
	<g id="middle">
		<path id="XMLID_61_" class="st0" d="M1015.7,691.1c-1.9,0-3.8-0.3-5.6-0.9l-21.4-6.9c-8.9-2.9-14.2-12.1-12.2-21.2
			c1.3-8.2,2.3-17.2,2.3-21.8c-2.4-1.9-4.7-3.9-7-6c-4.4,0.5-13.3,2.9-20.7,5.7c-8.7,3.5-18.8-0.2-23.1-8.7l-10.2-20
			c-4.3-8.4-1.5-18.5,6.3-23.6c6.7-4.8,13.8-10.6,17.1-13.8c-0.4-3-0.6-6.1-0.7-9.1c-3.5-2.7-11.4-7.3-18.7-10.6
			c-8.7-3.7-13.1-13.4-10.2-22.5l6.9-21.4c2.9-8.9,12.1-14.2,21.2-12.2c8.2,1.3,17.2,2.3,21.8,2.3c1.9-2.4,3.9-4.7,6-7
			c-0.5-4.4-2.9-13.3-5.7-20.7c-3.5-8.7,0.2-18.8,8.7-23.1l20-10.2c8.4-4.3,18.5-1.5,23.6,6.3c4.8,6.7,10.6,13.8,13.8,17.1
			c3-0.4,6.1-0.6,9.1-0.7c2.7-3.5,7.3-11.4,10.6-18.7c3.7-8.7,13.4-13.1,22.5-10.2l21.4,6.9c8.9,2.9,14.2,12.1,12.2,21.2
			c-1.3,8.2-2.3,17.2-2.3,21.8c2.4,1.9,4.7,3.9,7,6c4.4-0.5,13.3-2.9,20.7-5.7c8.7-3.5,18.8,0.2,23.1,8.7l10.2,20
			c4.3,8.4,1.5,18.5-6.3,23.6c-6.7,4.8-13.8,10.6-17.1,13.8c0.4,3,0.6,6.1,0.7,9.1c3.5,2.7,11.4,7.3,18.7,10.6
			c8.7,3.7,13.1,13.4,10.2,22.5l-6.9,21.4c-2.9,8.9-12.1,14.2-21.2,12.2c-8.2-1.3-17.2-2.3-21.8-2.3c-1.9,2.4-3.9,4.7-6,7
			c0.5,4.4,2.9,13.3,5.7,20.7c3.5,8.7-0.2,18.8-8.7,23.1l-20,10.2c-8.4,4.3-18.5,1.5-23.6-6.3c-4.8-6.7-10.6-13.8-13.8-17.1
			c-3,0.4-6.1,0.6-9.1,0.7c-2.7,3.5-7.3,11.4-10.6,18.7C1029.6,686.9,1022.8,691.1,1015.7,691.1z">

                <animateTransform attributeName="transform"
                    attributeType="XML"
                    type="rotate"
                    from="360 1040.1 561.705"
                    to="0 1040.1 561.705"
                    dur="1s"
                    repeatCount="indefinite" />
            </path>
		<radialGradient id="SVGID_1_" cx="1040.0605" cy="561.735" r="115.2874" gradientUnits="userSpaceOnUse">
			<stop  offset="0" style="stop-color:#FF1D25"/>
			<stop  offset="1" style="stop-color:#910202"/>
		</radialGradient>
		<path class="st1" d="M1134.2,496.6c0,0-20,7.5-29,6.7c-1-0.1-2-0.2-3-0.3c-4.2-4.4-8.8-8.4-13.9-11.9c-0.2-0.9-0.4-1.8-0.6-2.8
			c-1.5-7.6,2.2-29.6,2.2-29.6c0.6-2.1-0.6-4.3-2.7-5l-21.4-6.9c-2.1-0.7-4.4,0.4-5.2,2.4c0,0-8.9,19.5-15.7,25.2
			c-0.8,0.7-1.6,1.3-2.4,1.9c-6.2-0.2-12.3,0.3-18.2,1.5c-0.8-0.5-1.6-1-2.4-1.5c-6.4-4.3-19.4-22.5-19.4-22.5
			c-1.1-1.9-3.5-2.6-5.5-1.6l-20,10.2c-2,1-2.8,3.4-1.9,5.4c0,0,7.5,20,6.7,29c-0.1,1-0.2,2-0.3,3c-4.4,4.2-8.4,8.8-11.9,13.9
			c-0.9,0.2-1.8,0.4-2.8,0.6C959,515.6,937,512,937,512c-2.1-0.6-4.3,0.6-5,2.7l-6.9,21.4c-0.7,2.1,0.4,4.4,2.4,5.2
			c0,0,19.5,8.9,25.2,15.7c0.7,0.8,1.3,1.6,1.9,2.4c-0.2,6.2,0.3,12.3,1.5,18.2c-0.5,0.8-1,1.6-1.5,2.4
			c-4.3,6.4-22.5,19.4-22.5,19.4c-1.9,1.1-2.6,3.5-1.6,5.5l10.2,20c1,2,3.4,2.8,5.4,1.9c0,0,20-7.5,29-6.7c1,0.1,2,0.2,3,0.3
			c4.2,4.4,8.8,8.4,13.9,11.9c0.2,0.9,0.4,1.8,0.6,2.8c1.5,7.6-2.2,29.6-2.2,29.6c-0.6,2.1,0.6,4.3,2.7,5l21.4,6.9
			c2.1,0.7,4.4-0.4,5.2-2.4c0,0,8.9-19.5,15.7-25.2c0.8-0.7,1.6-1.3,2.4-1.9c6.2,0.2,12.3-0.3,18.2-1.5c0.8,0.5,1.6,1,2.4,1.5
			c6.4,4.3,19.4,22.5,19.4,22.5c1.1,1.9,3.5,2.6,5.5,1.6l20-10.2c2-1,2.8-3.4,1.9-5.4c0,0-7.5-20-6.7-29c0.1-1,0.2-2,0.3-3
			c4.4-4.2,8.4-8.8,11.9-13.9c0.9-0.2,1.8-0.4,2.8-0.6c7.6-1.5,29.6,2.2,29.6,2.2c2.1,0.6,4.3-0.6,5-2.7l6.9-21.4
			c0.7-2.1-0.4-4.4-2.4-5.2c0,0-19.5-8.9-25.2-15.7c-0.7-0.8-1.3-1.6-1.9-2.4c0.2-6.2-0.3-12.3-1.5-18.2c0.5-0.8,1-1.6,1.5-2.4
			c4.3-6.4,22.5-19.4,22.5-19.4c1.9-1.1,2.6-3.5,1.6-5.5l-10.2-20C1138.6,496.5,1136.2,495.7,1134.2,496.6z M1095.1,607.9
			c-25.5,30.4-70.9,34.4-101.3,8.9s-34.4-70.9-8.9-101.3c25.5-30.4,70.9-34.4,101.3-8.9C1116.7,532.2,1120.6,577.5,1095.1,607.9z
			 M993.6,522.7c-21.5,25.7-18.2,63.9,7.5,85.5c25.7,21.5,63.9,18.2,85.5-7.5s18.2-63.9-7.5-85.5S1015.1,497.1,993.6,522.7z
			 M1074.7,590.8c-16,19.1-44.5,21.6-63.6,5.6c-19.1-16-21.6-44.5-5.6-63.6s44.5-21.6,63.6-5.6
			C1088.2,543.2,1090.7,571.7,1074.7,590.8z M1051.8,547.8c7.7,6.5,8.7,18,2.2,25.7c-6.5,7.7-18,8.7-25.7,2.2
			c-7.7-6.5-8.7-18-2.2-25.7C1032.6,542.3,1044.1,541.3,1051.8,547.8z">

                <animateTransform attributeName="transform"
                    attributeType="XML"
                    type="rotate"
                    from="360 1040.05 561.7"
                    to="0 1040.05 561.7"
                    dur="1s"
                    repeatCount="indefinite" />
            </path>
	</g>
	<g id="left">
		<path id="XMLID_23_" class="st0" d="M896.3,843c-1.3,0-2.7-0.2-4.1-0.5l-21.9-5c-8.4-1.9-14.2-9.5-14.2-17.9
			c-0.4-2.8-1.2-8.9-1.9-15.7c-5.4-3.5-10.4-7.6-15.1-12.1c-6.7,0.9-12.8,1.5-15.4,1.7c-8.2,2-17-2-20.7-9.9l-9.7-20.3
			c-3.7-7.8-1.4-17,5.2-22.2c1.9-2,6.2-6.5,11.1-11.3c-0.5-5.3-0.6-10.6-0.2-15.9c0.1-1.1,0.2-2.2,0.3-3.4c-4.8-4.7-9.1-9.1-11-11
			c-6.7-5.2-9-14.5-5.2-22.3l9.8-20.2c3.8-7.8,12.4-11.8,20.6-9.8c2.8,0.2,9,0.8,15.8,1.6c4.6-4.5,9.7-8.5,15.1-12
			c0.7-6.7,1.4-12.8,1.7-15.4c-0.1-8.5,5.7-16.1,14.2-18l21.9-5c8.4-1.9,16.9,2.4,20.5,10c1.5,2.3,5,7.5,8.6,13.4
			c6.4,0.8,12.7,2.3,18.8,4.4c5.7-3.7,10.9-6.9,13.1-8.2c6.6-5.3,16.1-5.5,22.9-0.1l17.5,14c6.8,5.4,8.7,14.7,5,22.3
			c-0.8,2.7-2.8,8.6-5.1,15c3.3,5.5,6.1,11.4,8.3,17.4c6.4,2.1,12.1,4.2,14.6,5.1c8.3,1.8,14.4,9.2,14.4,17.9l0,22.5
			c0,8.7-6.1,16-14.3,17.8c-2.6,1-8.4,3.2-14.9,5.4c-2.2,6.1-5.1,11.9-8.4,17.4c2.3,6.3,4.3,12.1,5.1,14.6c3.8,7.6,1.8,17-5,22.4
			l-17.6,14c-6.8,5.4-16.3,5.2-22.8-0.1c-2.4-1.4-7.8-4.6-13.5-8.3c-6.1,2-12.4,3.4-18.9,4.2c-3.5,5.8-6.8,10.9-8.3,13.1
			C909.8,838.9,903.3,843,896.3,843z">

                <animateTransform attributeName="transform"
                    attributeType="XML"
                    type="rotate"
                    from="0 906.341 719.214"
                    to="360 906.341 719.214"
                    dur="1s"
                    repeatCount="indefinite" />
            </path>

		<radialGradient id="SVGID_2_" cx="911.4746" cy="720.4521" r="107.1747" gradientUnits="userSpaceOnUse">
			<stop  offset="0" style="stop-color:#FF1D25"/>
			<stop  offset="1" style="stop-color:#910202"/>
		</radialGradient>
		<path class="st2" d="M962.2,629.2c0,0-10.6,6.4-19.8,12.6c-8.6-3.7-18-6-27.9-6.7c-0.4,0-0.8,0-1.1-0.1
			c-5.5-9.7-12.6-20.1-12.6-20.1c-0.6-2.1-2.8-3.4-4.9-2.9l-21.9,5c-2.2,0.5-3.6,2.6-3.2,4.7c0,0-1.6,12.3-2.5,23.4
			c-8.8,4.8-16.7,11-23.4,18.5c-11-1.7-23.5-2.7-23.5-2.7c-2-0.8-4.4,0-5.4,2l-9.8,20.2c-1,2-0.2,4.4,1.7,5.5c0,0,8.6,8.9,16.7,16.5
			c-0.6,3.1-1,6.3-1.2,9.5c-0.5,6.9-0.1,13.7,1.1,20.3c-8.2,7.5-16.7,16.7-16.7,16.7c-1.9,1.1-2.7,3.5-1.7,5.5l9.7,20.3
			c1,2,3.3,2.9,5.3,2.1c0,0,12.3-1.1,23.3-2.8c6.6,7.5,14.4,13.8,23.2,18.7c0.8,11.1,2.6,23.5,2.6,23.5c-0.4,2.2,1,4.3,3.2,4.8
			l21.9,5c2.2,0.5,4.3-0.8,4.9-2.9c0,0,6.8-10.4,12.4-20c10.2-0.5,20-2.7,29.1-6.5c9.2,6.3,20,12.6,20,12.6c1.5,1.7,4,1.9,5.7,0.5
			l17.6-14c1.7-1.4,2.1-3.9,0.8-5.7c0,0-3.8-11.8-7.9-22.1c5.8-8,10.3-17,13-26.8c10.6-3.2,22.3-7.8,22.3-7.8
			c2.2-0.1,3.9-1.9,3.9-4.2l0-22.5c0-2.2-1.7-4-3.9-4.2c0,0-11.6-4.3-22.2-7.6c-2.7-9.8-7.1-18.8-12.8-26.9
			c4.1-10.3,7.8-22.3,7.8-22.3c1.3-1.8,0.9-4.3-0.8-5.7l-17.5-14C966.1,627.3,963.6,627.5,962.2,629.2z M960.6,745.6
			c-14.5,30-50.6,42.5-80.5,28c-30-14.5-42.5-50.6-28-80.5c14.5-30,50.6-42.5,80.5-28C962.5,679.5,975.1,715.6,960.6,745.6z
			 M922.7,685.4c18.7,9.1,26.6,31.6,17.5,50.3c-9.1,18.7-31.6,26.6-50.3,17.5c-18.7-9.1-26.6-31.6-17.5-50.3
			C881.5,684.2,904,676.3,922.7,685.4z">

                <animateTransform attributeName="transform"
                    attributeType="XML"
                    type="rotate"
                    from="0 906.341 720.35"
                    to="360 906.341 720.35"
                    dur="1s"
                    repeatCount="indefinite" />
            </path>

	</g>
	<g id="right">
		<path id="XMLID_38_" class="st0" d="M1220.6,789.1c-4.8,0-9.3-2.2-12.2-6.2c-1.6-1.6-5.3-5.3-9.1-9.5c-5.4,0.3-10.7,0.1-16-0.6
			c-4,3.9-7.8,7.3-9.4,8.8c-4.5,5.4-12.3,7.1-18.7,3.7l-16.5-8.7c-6.4-3.3-9.4-10.6-7.6-17.4c0.3-2.3,0.9-7.4,1.8-13.1
			c-3-3.3-5.6-6.8-8-10.5c-0.5-0.8-1-1.6-1.5-2.4c-5.6-0.7-10.6-1.5-12.8-1.9c-7-0.2-13.2-5.2-14.5-12.3l-3.5-18.3
			c-1.4-7.1,2.5-14,8.9-16.8c2-1.2,6.4-3.9,11.3-6.7c0.9-5.3,2.3-10.5,4.1-15.5c-2.9-4.8-5.4-9.2-6.5-11.1c-4.3-5.6-4.1-13.6,0.6-19
			l12.1-14.2c4.7-5.5,12.5-6.8,18.6-3.5c2.2,0.8,7.1,2.5,12.3,4.7c4.7-2.6,9.6-4.8,14.7-6.4c1.9-5.3,3.8-10,4.7-12
			c1.7-6.8,8-11.7,15.2-11.4l18.6,0.7c7.2,0.3,13.1,5.5,14.4,12.4c0.8,2.2,2.4,7.1,4,12.5c5,2,9.7,4.5,14.2,7.5
			c5.3-1.8,10.2-3.2,12.3-3.8c6.4-2.9,14.1-1,18.4,4.8l11.1,15c4.3,5.8,3.9,13.7-0.7,19c-1.2,1.9-4,6.3-7.3,11
			c1.5,5.1,2.5,10.4,3,15.8c4.7,3.1,8.9,6,10.7,7.2c6.3,3.2,9.6,10.4,7.8,17.4l-4.8,18c-1.8,7-8.3,11.5-15.3,11.3
			c-2.3,0.2-7.5,0.8-13.1,1.1c-3.1,4.4-6.6,8.5-10.5,12.2c0.5,5.6,0.9,10.6,1,12.8c1.4,6.9-2.2,14-8.8,16.9l-17.1,7.5
			C1224.7,788.7,1222.7,789.1,1220.6,789.1z">

                <animateTransform attributeName="transform"
                    attributeType="XML"
                    type="rotate"
                    from="0 1192.1 691.26"
                    to="360 1192.1 691.26"
                    dur="1s"
                    repeatCount="indefinite" />
            </path>
		<radialGradient id="SVGID_3_" cx="1193.9885" cy="688.9094" r="89.2715" gradientUnits="userSpaceOnUse">
			<stop  offset="0" style="stop-color:#FF1D25"/>
			<stop  offset="1" style="stop-color:#910202"/>
		</radialGradient>
		<path class="st3" d="M1184.7,603.5c0,0-3.9,9.5-6.9,18.2c-7.6,1.8-15,4.9-21.9,9.4c-0.3,0.2-0.5,0.4-0.8,0.5
			c-8.5-3.7-18.3-7.1-18.3-7.1c-1.5-1.1-3.5-0.9-4.7,0.5l-12.1,14.2c-1.2,1.4-1.1,3.5,0.2,4.7c0,0,5,9,9.9,16.8
			c-3.5,7.5-5.7,15.6-6.4,23.9c-8.2,4.3-17,9.9-17,9.9c-1.8,0.4-2.9,2.2-2.6,4l3.5,18.3c0.3,1.8,2,3,3.9,2.8c0,0,10.1,1.7,19.3,2.7
			c1.2,2.4,2.5,4.7,3.9,6.9c3.1,4.8,6.8,9.2,10.8,13c-1.7,9.1-2.9,19.4-2.9,19.4c-0.8,1.7-0.1,3.6,1.5,4.5l16.5,8.7
			c1.6,0.9,3.6,0.3,4.6-1.3c0,0,7.7-6.9,14.2-13.4c8.1,1.7,16.5,2.1,24.7,0.9c6,7,13.4,14.4,13.4,14.4c0.8,1.6,2.8,2.3,4.5,1.6
			l17.1-7.5c1.7-0.7,2.5-2.7,1.9-4.4c0,0-0.6-10.3-1.7-19.4c6.6-5.4,12-11.7,16.2-18.8c9.2-0.3,19.6-1.5,19.6-1.5
			c1.8,0.4,3.6-0.7,4-2.5l4.8-18c0.5-1.8-0.5-3.6-2.3-4.2c0,0-8.4-5.9-16.2-10.8c-0.1-8.2-1.6-16.4-4.6-24.3
			c5.5-7.4,11-16.3,11-16.3c1.4-1.2,1.7-3.3,0.6-4.7l-11.1-15c-1.1-1.5-3.1-1.8-4.7-0.8c0,0-9.9,2.9-18.6,5.9
			c-6.6-5.2-14.1-9-21.9-11.6c-2.4-8.9-5.9-18.8-5.9-18.8c0-1.8-1.5-3.3-3.3-3.4l-18.6-0.7C1186.4,600.3,1184.9,601.7,1184.7,603.5z
			 M1241.3,681.8c5.2,27.2-12.6,53.4-39.8,58.6c-27.2,5.2-53.4-12.6-58.6-39.8s12.6-53.4,39.8-58.6
			C1209.9,636.9,1236.1,654.7,1241.3,681.8z M1186.3,660.5c17-3.2,33.4,7.9,36.6,24.9s-7.9,33.4-24.9,36.6s-33.4-7.9-36.6-24.9
			S1169.3,663.8,1186.3,660.5z">

                <animateTransform attributeName="transform"
                    attributeType="XML"
                    type="rotate"
                    from="0 1192.1 691.26"
                    to="360 1192.1 691.26"
                    dur="1s"
                    repeatCount="indefinite" />
            </path>
	</g>
</g>
</svg>
